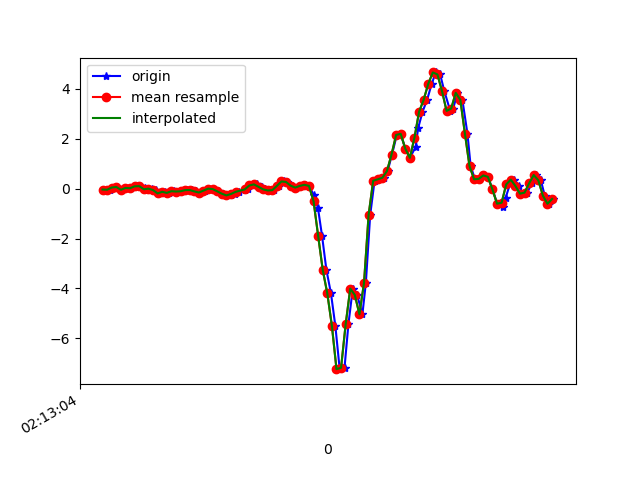

The data file committed next to this chart (first rows):
1617847984184, 543627806745259, -0.035960283, 0.2596954, -0.08175891
1617847984211, 543627825797675, -0.04451, 0.003132, -0.03778
1617847984224, 543627844825259, 0.04345, 0.1143, -0.1135
1617847984245, 543627863981184, 0.06544, 0.1485, -0.0952
1617847984262, 543627883033584, -0.04696, -0.09583, -0.1502
1617847984281, 543627902033632, 0.02757, 0.4405, -0.2015
1617847984306, 543627921058608, 0.01657, 0.01779, -0.1673
1617847984325, 543627940083600, 0.0911, 0.004354, -0.1844
1617847984341, 543627959133392, 0.09843, 0.1949, -0.1563
1617847984366, 543627978158384, 0.01047, -0.1154, -0.1025
1617847984376, 543627997183376, -0.06162, -0.004198, -0.1453
1617847984395, 543628016186672, -0.001752, 0.1229, -0.09275
1617847984414, 543628035235056, -0.05795, -0.2681, -0.07199
1617847984433, 543628054258640, -0.1923, 0.2646, -0.1441
1617847984452, 543628073282224, -0.1276, 0.2573, -0.08787
1617847984471, 543628092330608, -0.1716, -0.1704, -0.1209
1617847984491, 543628111355472, -0.1032, 0.4197, -0.1636
1617847984509, 543628130379120, -0.1166, 0.003132, -0.1282
1617847984529, 543628149402768, -0.1068, -0.1862, -0.1624
1617847984548, 543628168451216, -0.06039, -0.1117, -0.1954
1617847984571, 543628187474864, -0.05551, -0.02741, -0.1844
1617847984586, 543628206493136, -0.1117, -0.01275, -0.1587
1617847984605, 543628225541328, -0.1557, -0.03841, -0.1404
1617847984627, 543628244564752, -0.07994, -0.04452, -0.1331
1617847984645, 543628263612944, -0.001752, -0.02985, -0.1441
1617847984662, 543628282636368, -0.01763, -0.03474, -0.1563
1617847984682, 543628301659792, -0.1093, -0.02741, -0.1477
1617847984700, 543628320689040, -0.2033, -0.01397, -0.06588
1617847984725, 543628339711760, -0.2718, 0.004354, -0.0109
1617847984738, 543628358734544, -0.273, 0.01413, 0.01964
1617847984757, 543628377757200, -0.2143, 0.03245, 9.7E-5
1617847984776, 543628396804752, -0.13, 0.05567, -0.07565
1617847984801, 543628415815248, -0.05551, 0.05444, -0.1477
1617847984814, 543628434837584, -0.00786, 0.03734, -0.1966
1617847984833, 543628453884752, 0.1253, 0.04711, -0.199
1617847984853, 543628472907024, 0.1693, 0.07033, -0.21
1617847984877, 543628491929424, 0.07155, 0.1009, -0.188
1617847984890, 543628510970384, -0.02863, 0.1241, -0.1661
1617847984909, 543628529992464, -0.07383, 0.1436, -0.1612
1617847984928, 543628549014608, -0.06284, 0.1461, -0.2161
1617847984949, 543628568061584, 0.1082, 0.1778, -0.3078
1617847984969, 543628587083728, 0.2866, 0.2108, -0.4165
1617847984985, 543628606102992, 0.267, 0.1998, -0.5216
1617847985004, 543628625149840, 0.118, 0.1681, -0.6034
1617847985025, 543628644171984, 0.04223, 0.173, -0.6792
1617847985042, 543628663194000, 0.1082, 0.2108, -0.6975
1617847985062, 543628682216080, 0.1522, 0.1986, -0.6364
1617847985081, 543628701262928, 0.1094, 0.1607, -0.4739
1617847985100, 543628720284176, -0.2461, 0.09232, -0.1844
1617847985119, 543628739306128, -0.7629, -0.119, 0.3874
1617847985137, 543628758353040, -1.891, -0.9156, 1.255
1617847985156, 543628777375120, -3.256, -2.175, 1.846
1617847985176, 543628796397200, -4.205, -3.305, 2.331
1617847985195, 543628815451024, -5.502, -4.548, 2.514
1617847985214, 543628834473360, -7.238, -5.942, 2.301
1617847985235, 543628853495440, -7.182, -7.206, 1.689
1617847985252, 543628872517648, -5.437, -7.638, 0.9799
1617847985271, 543628891564688, -4.009, -7.556, 0.2628
1617847985290, 543628910523408, -4.264, -7.432, -0.3249
1617847985313, 543628929569040, -5.039, -7.524, -0.8734
1617847985328, 543628948589840, -3.783, -7.276, -1.132
... 43 more rows
